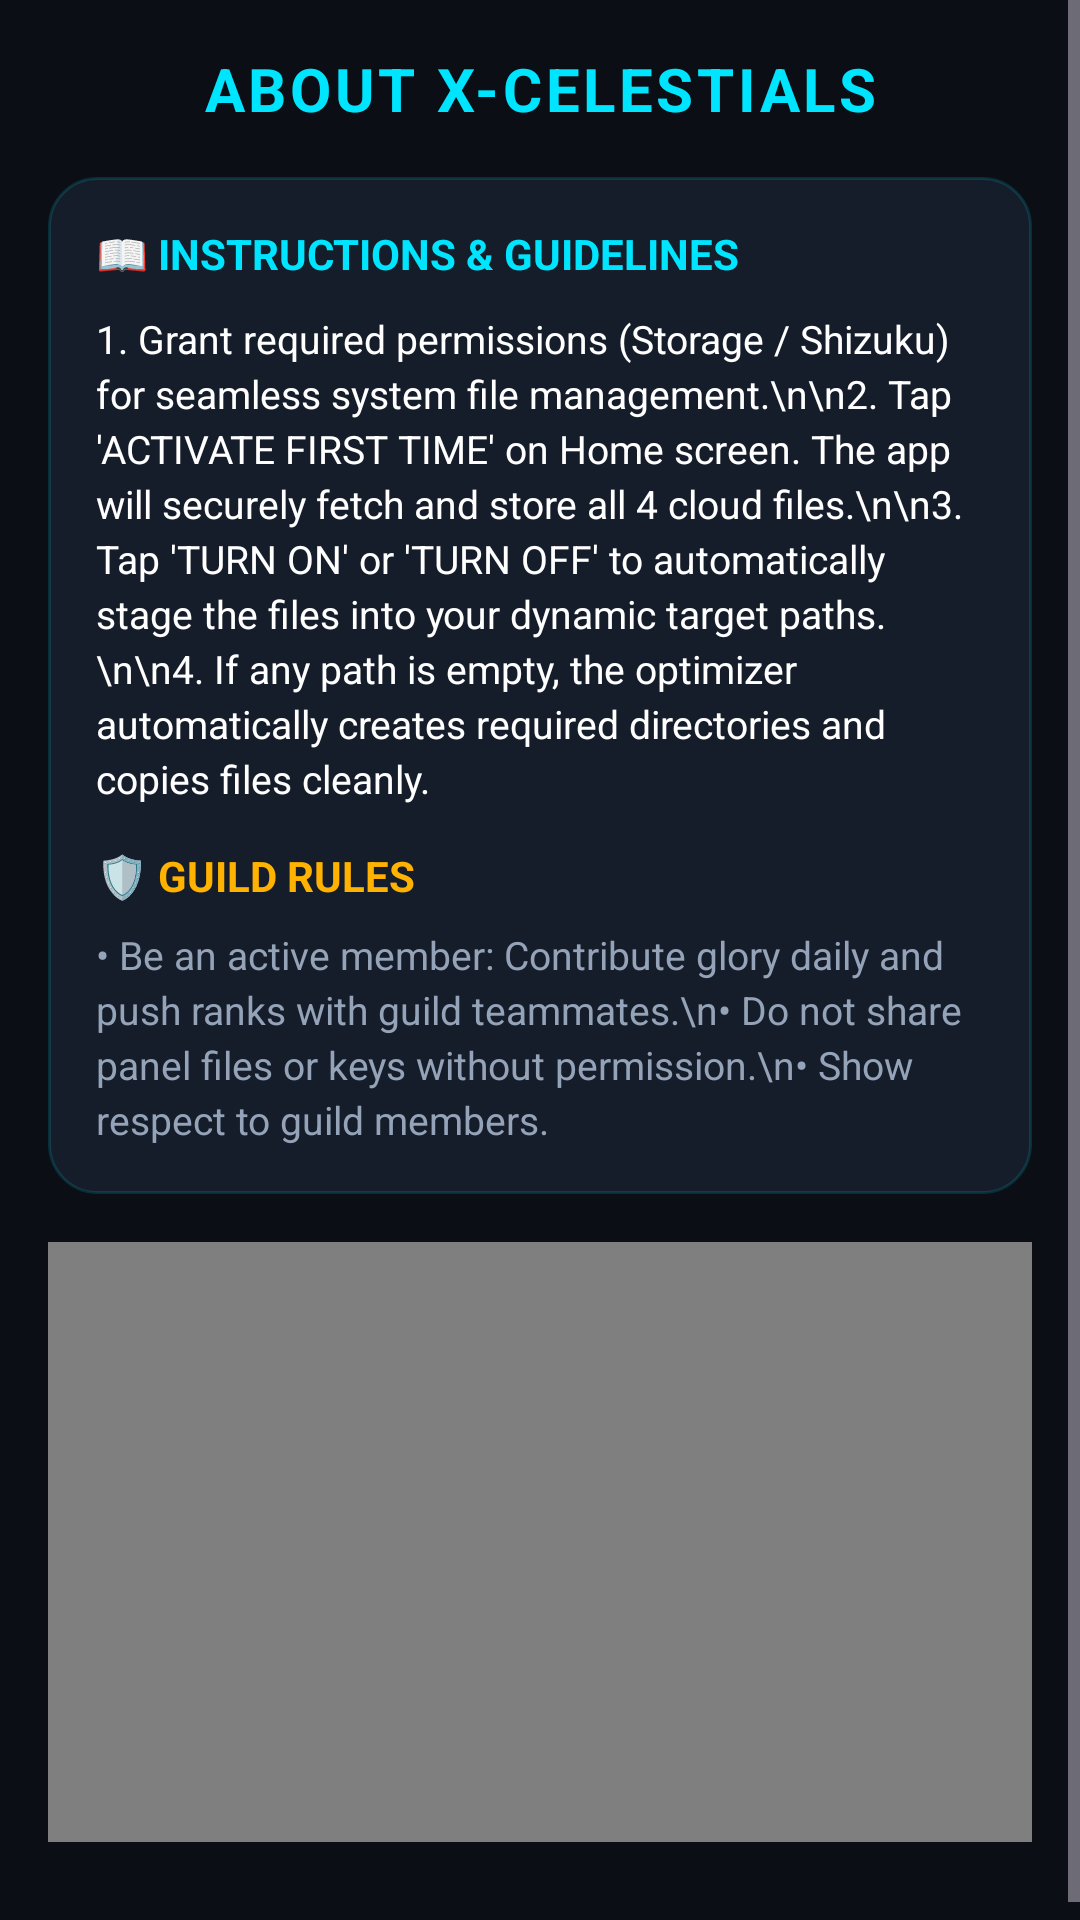

Produce the Android XML layout that renders to this screen, including the resource entries it uses.
<!-- AndroidManifest.xml: application theme Theme.MyApplication -->
<!-- res/layout/fragment_about.xml -->
<?xml version="1.0" encoding="utf-8"?>
<ScrollView android:background="@color/cyber_bg" android:layout_width="fill_parent" android:layout_height="fill_parent" android:fillViewport="true"
  xmlns:android="http://schemas.android.com/apk/res/android">
    <LinearLayout android:orientation="vertical" android:padding="16.0dip" android:layout_width="fill_parent" android:layout_height="wrap_content">
        <TextView android:textSize="20.0sp" android:textStyle="bold" android:textColor="@color/cyber_cyan" android:gravity="center" android:layout_width="fill_parent" android:layout_height="wrap_content" android:layout_marginBottom="16.0dip" android:text="ABOUT X-CELESTIALS" android:letterSpacing="0.06" />
        <LinearLayout android:orientation="vertical" android:background="@drawable/card_cyber_bg" android:padding="16.0dip" android:layout_width="fill_parent" android:layout_height="wrap_content" android:layout_marginBottom="16.0dip">
            <TextView android:textSize="14.0sp" android:textStyle="bold" android:textColor="@color/cyber_cyan" android:layout_width="wrap_content" android:layout_height="wrap_content" android:layout_marginBottom="10.0dip" android:text="📖 INSTRUCTIONS &amp; GUIDELINES" />
            <TextView android:textSize="13.0sp" android:textColor="@color/cyber_text_primary" android:layout_width="fill_parent" android:layout_height="wrap_content" android:layout_marginBottom="14.0dip" android:text="1. Grant required permissions (Storage / Shizuku) for seamless system file management.\n\n2. Tap 'ACTIVATE FIRST TIME' on Home screen. The app will securely fetch and store all 4 cloud files.\n\n3. Tap 'TURN ON' or 'TURN OFF' to automatically stage the files into your dynamic target paths.\n\n4. If any path is empty, the optimizer automatically creates required directories and copies files cleanly." android:lineSpacingExtra="3.0dip" />
            <TextView android:textSize="14.0sp" android:textStyle="bold" android:textColor="@color/cyber_amber" android:layout_width="wrap_content" android:layout_height="wrap_content" android:layout_marginBottom="8.0dip" android:text="🛡️ GUILD RULES" />
            <TextView android:textSize="13.0sp" android:textColor="@color/cyber_text_secondary" android:layout_width="fill_parent" android:layout_height="wrap_content" android:text="• Be an active member: Contribute glory daily and push ranks with guild teammates.\n• Do not share panel files or keys without permission.\n• Show respect to guild members." android:lineSpacingExtra="3.0dip" />
        </LinearLayout>
        <VideoView android:id="@+id/video_view" android:layout_width="fill_parent" android:layout_height="200.0dip" android:layout_marginBottom="16.0dip" />
    </LinearLayout>
</ScrollView>
<!-- resources referenced by this layout -->
<resources>
  <color name="cyber_amber">#FFFFB300</color>
  <color name="cyber_bg">#FF0B0E14</color>
  <color name="cyber_cyan">#FF00E5FF</color>
  <color name="cyber_text_primary">#FFFFFFFF</color>
  <color name="cyber_text_secondary">#FF94A3B8</color>
  <!-- drawable card_cyber_bg (drawable) -->
  <?xml version="1.0" encoding="utf-8"?>
  <shape xmlns:android="http://schemas.android.com/apk/res/android"
      android:shape="rectangle">
      <solid android:color="#161D2A" />
      <corners android:radius="16dp" />
      <stroke
          android:width="1dp"
          android:color="#2600E5FF" />
  </shape>
  <style name="Theme.MyApplication" parent="Theme.Material3.Dark.NoActionBar">
          <item name="android:statusBarColor">@color/cyber_bg</item>
          <item name="android:navigationBarColor">@color/cyber_bg</item>
          <item name="android:windowBackground">@color/cyber_bg</item>
      </style>
</resources>
